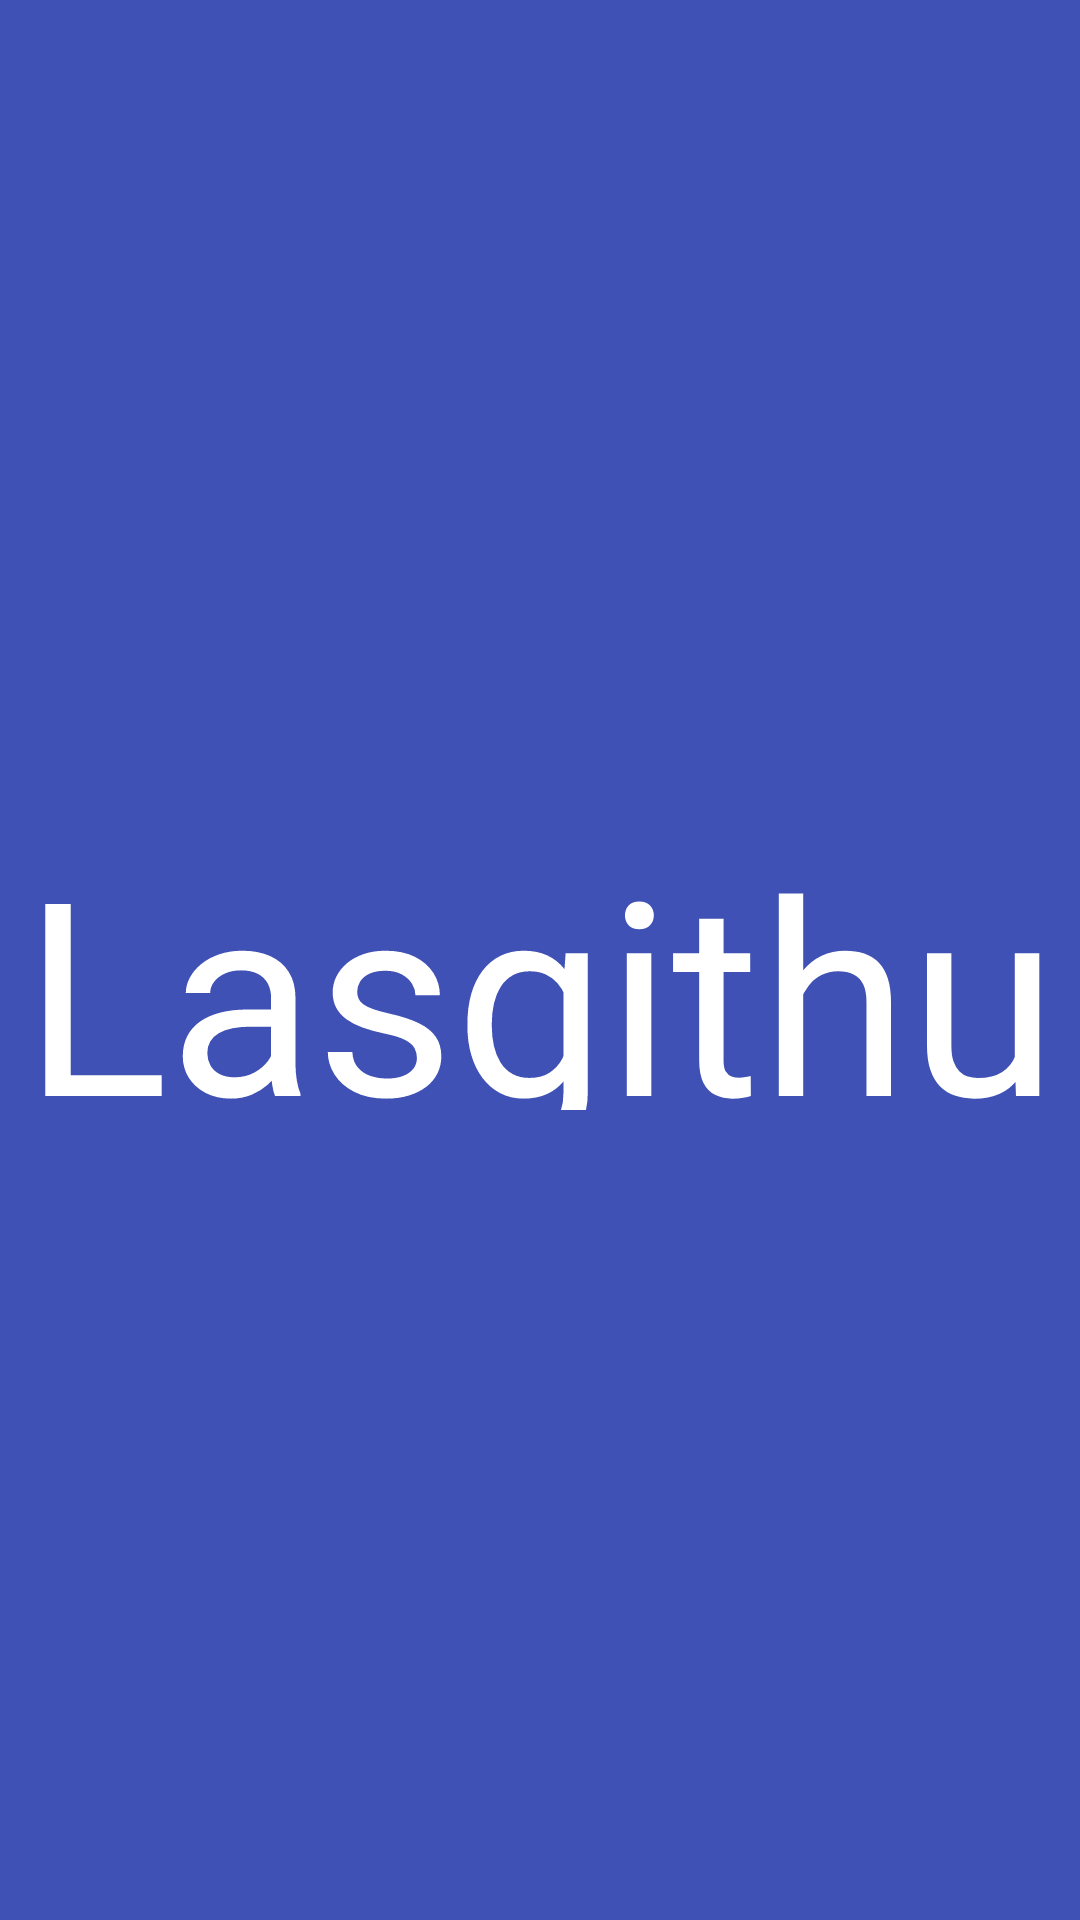

The Android layout XML behind this screen, and the referenced resources:
<!-- AndroidManifest.xml: activity theme AppTheme.NoActionBar -->
<!-- res/layout/activity_splash.xml -->
<?xml version="1.0" encoding="utf-8"?>
<RelativeLayout xmlns:android="http://schemas.android.com/apk/res/android"
    xmlns:tools="http://schemas.android.com/tools"
    android:id="@+id/activity_splash"
    android:layout_width="match_parent"
    android:layout_height="match_parent"
    android:background="@color/primary"
    tools:context="com.example.andela_alc_challenge.SplashActivity">

    <TextView
        android:id="@+id/logo"
        android:layout_width="match_parent"
        android:layout_height="100dp"
        android:scaleType="centerCrop"
        android:text="Lasgithub"
        android:gravity="center"
        android:textSize="90sp"
        android:textColor="@color/white"
        android:layout_centerVertical="true"
        android:layout_centerHorizontal="true" />
</RelativeLayout>
<!-- resources referenced by this layout -->
<resources>
  <color name="primary">#3F51B5</color>
  <color name="white">#FFFFFF</color>
  <style name="AppTheme.NoActionBar">
          <item name="windowActionBar">false</item>
          <item name="windowNoTitle">true</item>
          <item name="android:windowBackground">@color/background</item>
      </style>
  <color name="background">@color/white </color>
</resources>
